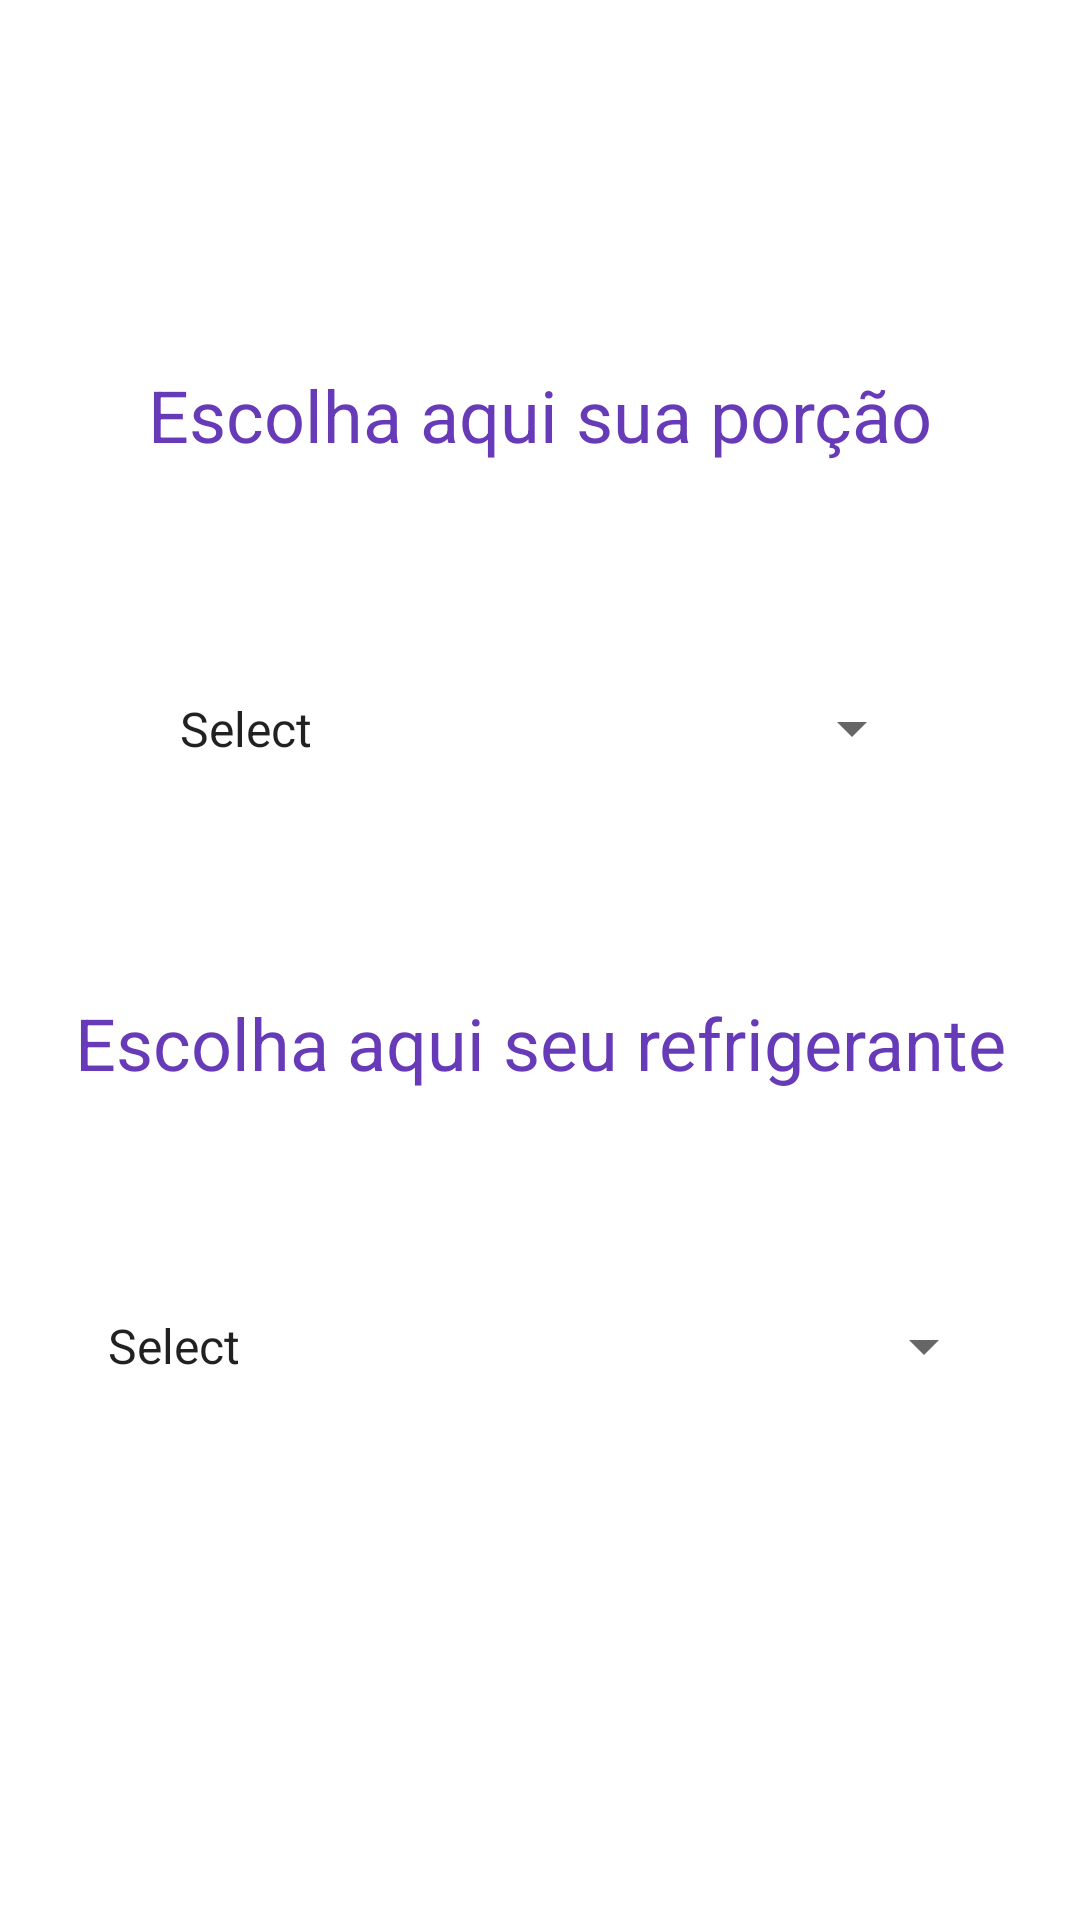

Layout XML and referenced resources for this Android screen:
<!-- AndroidManifest.xml: application theme Theme.Potatos -->
<!-- res/layout/activity_pedidos.xml -->
<?xml version="1.0" encoding="utf-8"?>
<androidx.constraintlayout.widget.ConstraintLayout xmlns:android="http://schemas.android.com/apk/res/android"
    xmlns:app="http://schemas.android.com/apk/res-auto"
    xmlns:tools="http://schemas.android.com/tools"
    android:layout_width="match_parent"
    android:layout_height="match_parent"
    tools:context=".PedidosActivity">

    <TextView
        android:id="@+id/textView"
        android:layout_width="wrap_content"
        android:layout_height="wrap_content"
        android:layout_marginTop="122dp"
        android:text="Escolha aqui sua porção"
        android:textColor="#673AB7"
        android:textSize="24sp"
        app:layout_constraintEnd_toEndOf="parent"
        app:layout_constraintStart_toStartOf="parent"
        app:layout_constraintTop_toTopOf="parent" />

    <Button
        android:id="@+id/button3"
        android:layout_width="wrap_content"
        android:layout_height="wrap_content"
        android:layout_marginTop="70dp"
        android:layout_marginBottom="122dp"
        android:onClick="abrirCarrinho"
        android:text="@string/carrinho_name"
        app:layout_constraintBottom_toBottomOf="parent"
        app:layout_constraintEnd_toEndOf="parent"
        app:layout_constraintHorizontal_bias="0.5"
        app:layout_constraintStart_toStartOf="parent"
        app:layout_constraintTop_toBottomOf="@+id/spinner2" />

    <Spinner
        android:id="@+id/spinner"
        android:layout_width="256dp"
        android:layout_height="37dp"
        android:layout_marginTop="70dp"
        android:entries="@array/porcoes"
        app:layout_constraintEnd_toEndOf="parent"
        app:layout_constraintHorizontal_bias="0.5"
        app:layout_constraintStart_toStartOf="parent"
        app:layout_constraintTop_toBottomOf="@+id/textView" />

    <TextView
        android:id="@+id/textView8"
        android:layout_width="wrap_content"
        android:layout_height="wrap_content"
        android:layout_marginTop="70dp"
        android:text="Escolha aqui seu refrigerante"
        android:textColor="#673AB7"
        android:textSize="24sp"
        app:layout_constraintEnd_toEndOf="parent"
        app:layout_constraintHorizontal_bias="0.5"
        app:layout_constraintStart_toStartOf="parent"
        app:layout_constraintTop_toBottomOf="@+id/spinner" />

    <Spinner
        android:id="@+id/spinner2"
        android:layout_width="304dp"
        android:layout_height="34dp"
        android:layout_marginTop="68dp"
        android:entries="@array/refrigerantes"
        app:layout_constraintEnd_toEndOf="parent"
        app:layout_constraintHorizontal_bias="0.5"
        app:layout_constraintStart_toStartOf="parent"
        app:layout_constraintTop_toBottomOf="@+id/textView8" />

</androidx.constraintlayout.widget.ConstraintLayout>
<!-- resources referenced by this layout -->
<resources>
  <string-array name="porcoes">
          <item>Select</item>
          <item>Small potato</item>
          <item>Medium potato</item>
          <item>Large potato</item>
          <item>Small potato with bacon</item>
          <item>Medium potato with bacon</item>
          <item>Large potato with bacon</item>
      </string-array>
  <string-array name="refrigerantes">
          <item>Select</item>
          <item>Coca-Cola</item>
          <item>Pepsi</item>
          <item>Guaraná Antarctica</item>
          <item>Sprite</item>
          <item>Fanta</item>
          <item>Sukita</item>
      </string-array>
  <string name="carrinho_name">Cart</string>
  <style name="Theme.Potatos" parent="Theme.MaterialComponents.DayNight.DarkActionBar">
          
          <item name="colorPrimary">@color/purple_500</item>
          <item name="colorPrimaryVariant">@color/purple_700</item>
          <item name="colorOnPrimary">@color/white</item>
          
          <item name="colorSecondary">@color/teal_200</item>
          <item name="colorSecondaryVariant">@color/teal_700</item>
          <item name="colorOnSecondary">@color/black</item>
          
          <item name="android:statusBarColor" tools:targetApi="l">?attr/colorPrimaryVariant</item>
          
      </style>
  <!-- not gathered from this repository: default colours our renderer supplied (Android Studio template values) -->
  <color name="purple_500">#FF6200EE</color>
  <color name="purple_700">#FF3700B3</color>
  <color name="teal_200">#FF03DAC5</color>
  <color name="teal_700">#FF018786</color>
  <color name="black">#FF000000</color>
  <color name="white">#FFFFFFFF</color>
</resources>
